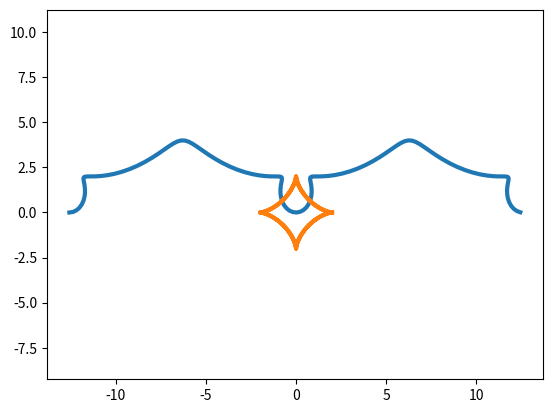

Recreate this plot in Python.
#График Циклоиды

import matplotlib.pyplot as plt
import numpy as np

t = np.arange(-2*np.pi, 2*np.pi, 0.1)
R = 2

def cykloida(t, R):

  x = R * (t - np.sin(t) ** 3)
  y = R * (1 - np.cos(t) ** 3)

  plt.plot(x, y, lw = 3)

  plt.axis('equal')

  plt.show()

cykloida(t, R)

# График Астроиды

def astroida(t, R):

  x = R * np.cos(t) ** 3
  y = R * np.sin(t) ** 3

  plt.plot(x, y, lw = 3)

  plt.axis('equal')

  plt.show()

astroida(t, R)